Labelled photos from "data", an image-classification folder in AfonsoScheufele/Computer-Vision-Inspection-System. The possible labels are: defect, normal.

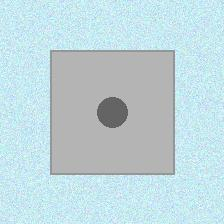
Label: defect

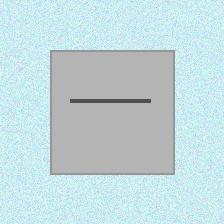
Label: defect

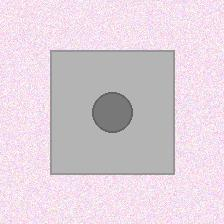
Label: defect

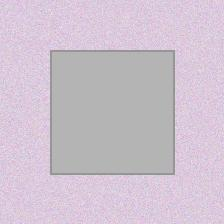
Label: normal

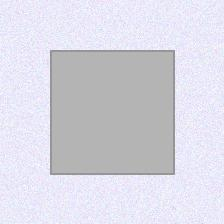
Label: normal

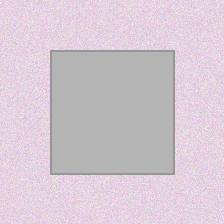
Label: normal
